Dataset: dataset (GitHub, ivanarturo96/SRB_CNN_detection). Classes: NO SRB, SRB.

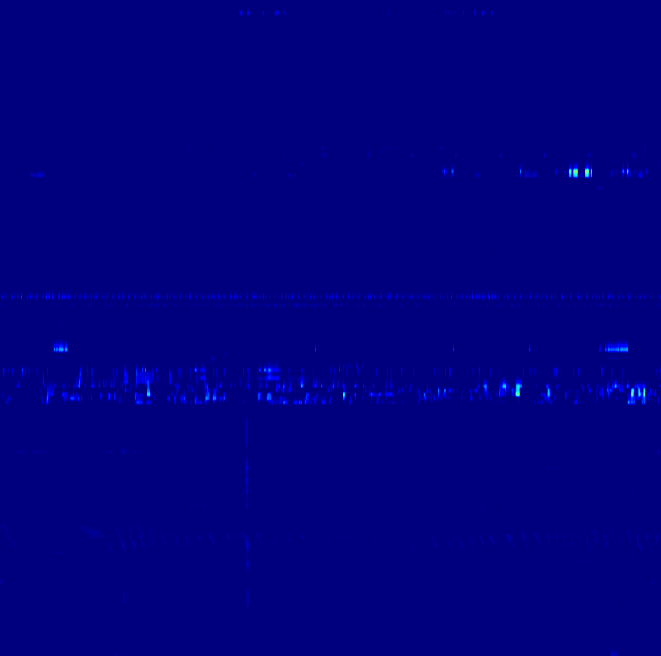
Label: SRB

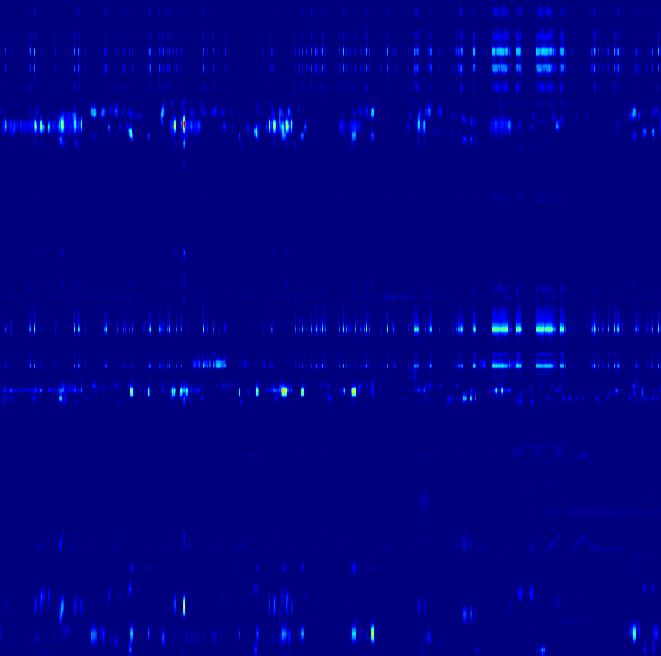
Label: NO SRB

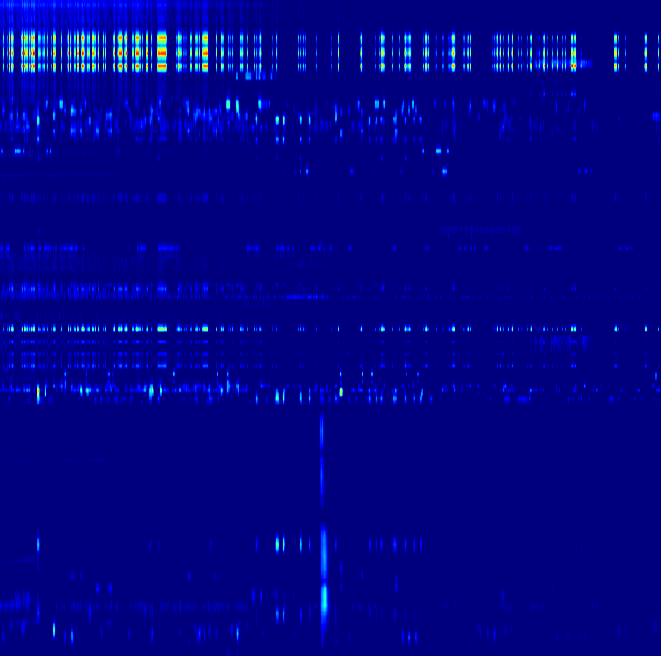
Label: SRB

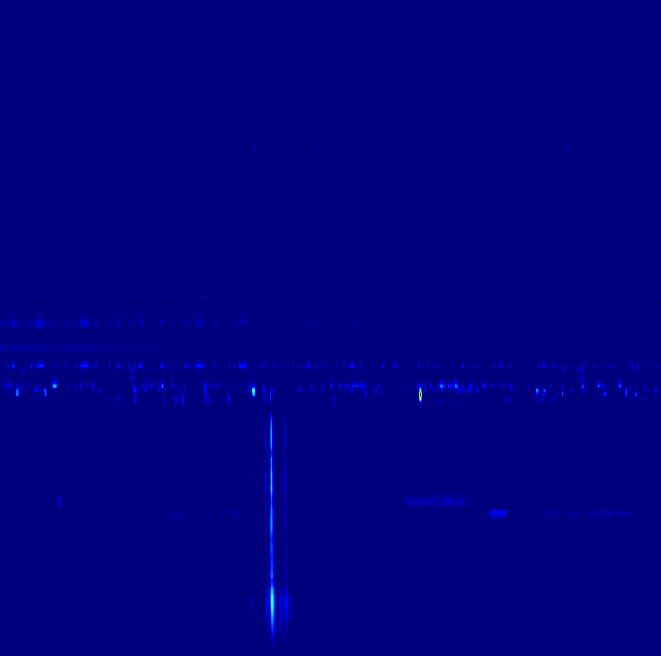
Label: SRB

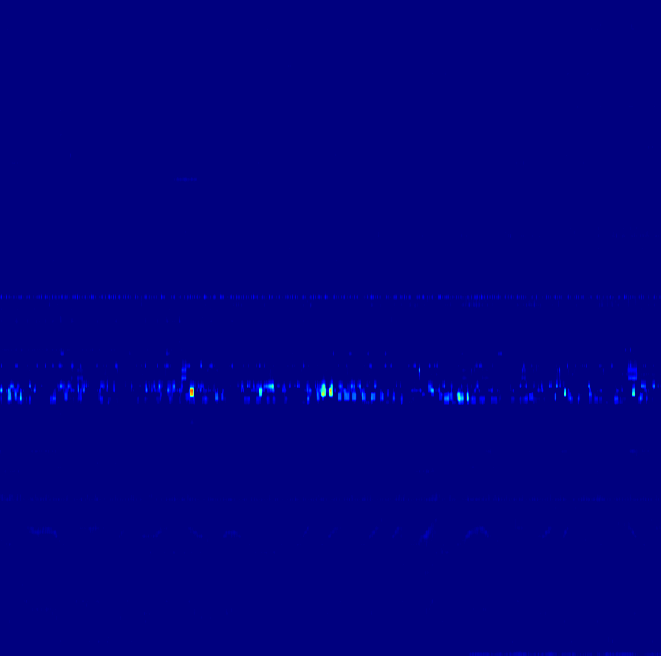
Label: NO SRB

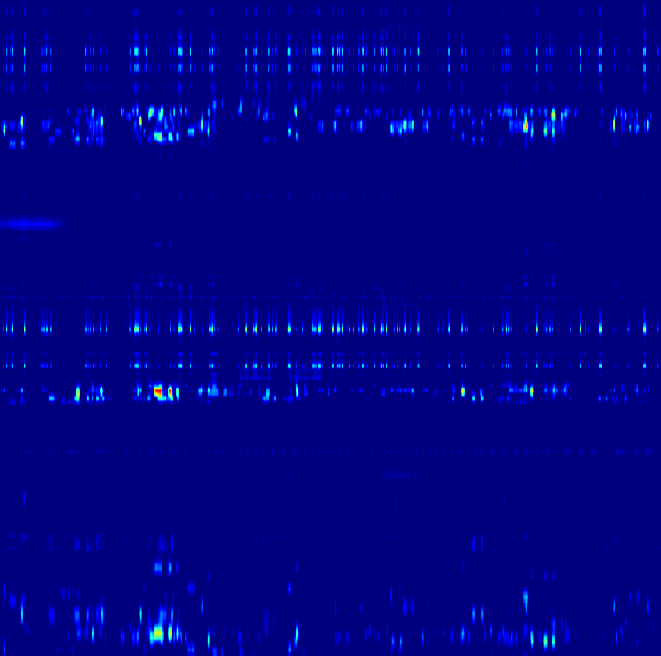
Label: NO SRB
